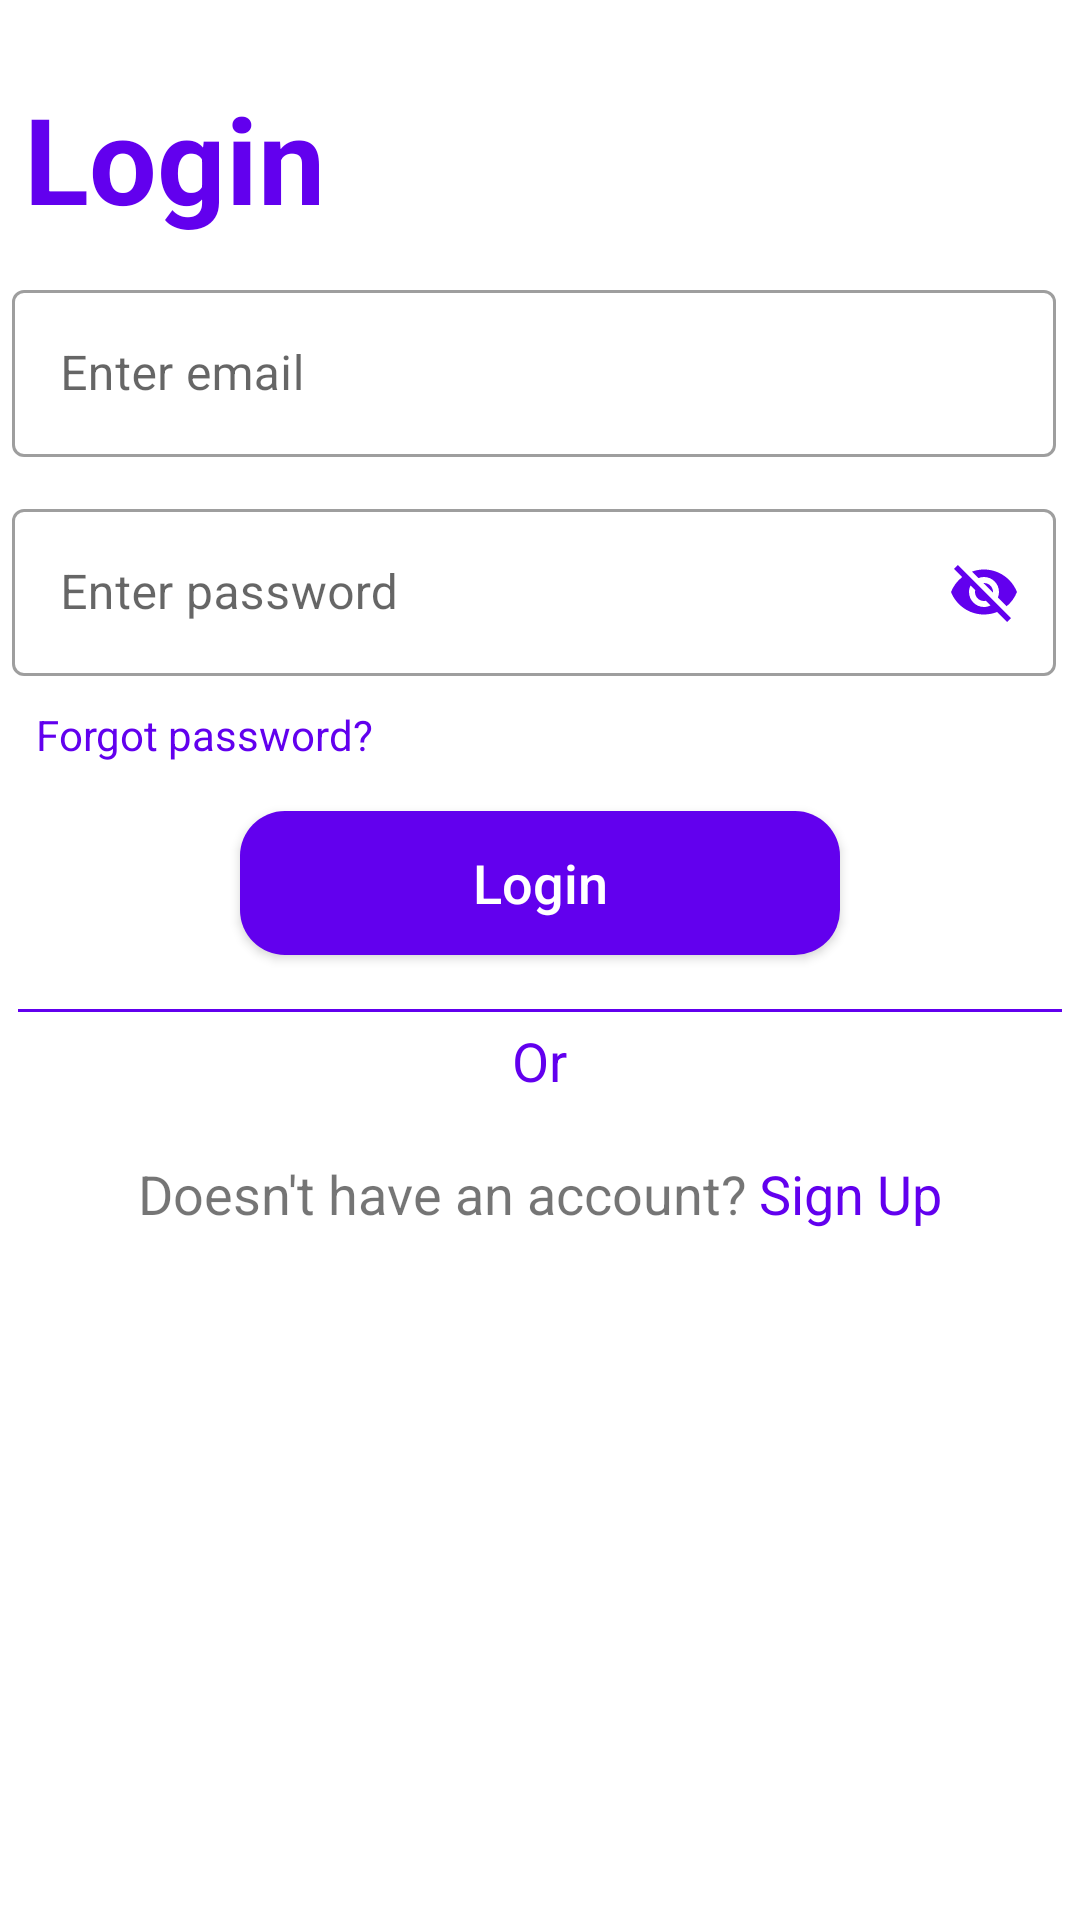

The Android layout XML behind this screen, and the referenced resources:
<!-- AndroidManifest.xml: application theme Theme.MaterialComponents.DayNight.NoActionBar -->
<!-- res/layout/activity_login.xml -->
<?xml version="1.0" encoding="utf-8"?>
<RelativeLayout xmlns:android="http://schemas.android.com/apk/res/android"
    xmlns:app="http://schemas.android.com/apk/res-auto"
    xmlns:tools="http://schemas.android.com/tools"
    android:layout_width="match_parent"
    android:layout_height="match_parent"
    android:theme="@style/Theme.MaterialComponents.DayNight.NoActionBar"
    tools:context=".Authentication.LoginActivity">



    <LinearLayout
        android:id="@+id/progress_layout"
        android:layout_width="match_parent"
        android:layout_height="match_parent"
        android:background="#FFFFFF"
        android:visibility="gone"
        android:gravity="center"
        android:orientation="vertical"
        app:layout_constraintTop_toTopOf="parent"
        app:layout_constraintBottom_toBottomOf="parent">

        <ProgressBar
            android:id="@+id/progress_bar"
            android:indeterminate="false"
            android:max="100"
            android:progress="10"
            android:layout_width="wrap_content"
            android:layout_height="wrap_content"
            android:layout_gravity="center"
            style="@style/Widget.AppCompat.ProgressBar"
            android:indeterminateTint="@color/colorPrimary"

            />
        <TextView
            android:id="@+id/progress_text_view"
            android:layout_width="wrap_content"
            android:layout_height="wrap_content"
            android:textColor="@color/colorPrimary"
            android:text="@string/logging_you_in"/>
    </LinearLayout>



    <TextView
        android:id="@+id/txt_login"
        android:layout_width="wrap_content"
        android:layout_height="wrap_content"
        android:text="@string/login"
        android:textSize="40sp"
        android:textColor="@color/colorPrimary"
        android:textStyle="bold"
        android:layout_marginTop="22dp"
        android:layout_marginStart="4dp"
        android:padding="4dp"
        />



    <com.google.android.material.textfield.TextInputLayout
        android:id="@+id/email_layout"
        android:layout_width="match_parent"
        android:layout_height="wrap_content"
        android:layout_below="@id/txt_login"
        android:hint="@string/enter_email"
        android:layout_marginTop="4dp"
        android:layout_marginEnd="4dp"
        android:padding="4dp"
        style="@style/Widget.MaterialComponents.TextInputLayout.OutlinedBox">

        <com.google.android.material.textfield.TextInputEditText
            android:id="@+id/edt_txt_login_email"
            android:layout_width="match_parent"
            android:layout_height="wrap_content"
            />
    </com.google.android.material.textfield.TextInputLayout>

    <com.google.android.material.textfield.TextInputLayout
        android:id="@+id/password_layout"
        android:layout_width="match_parent"
        android:layout_height="wrap_content"
        android:layout_below="@id/email_layout"
        android:hint="@string/enter_password"
        android:layout_marginTop="4dp"
        android:layout_marginEnd="4dp"
        android:padding="4dp"
        app:passwordToggleEnabled="true"
        app:passwordToggleTint="@color/colorPrimary"
        style="@style/Widget.MaterialComponents.TextInputLayout.OutlinedBox">

        <com.google.android.material.textfield.TextInputEditText
            android:id="@+id/edt_txt_login_password"
            android:layout_width="match_parent"
            android:layout_height="wrap_content"
            />
    </com.google.android.material.textfield.TextInputLayout>

    <TextView
        android:id="@+id/txt_forgot_pass"
        android:text="@string/forgot_password"
        android:layout_width="wrap_content"
        android:layout_height="wrap_content"
        android:layout_below="@id/password_layout"
        android:textSize="14sp"
        android:textColor="@color/colorPrimary"
        android:layout_marginTop="2dp"
        android:layout_marginStart="8dp"
        android:padding="4dp"/>

    <Button
        android:id="@+id/btn_login"
        android:text="@string/login"
        android:textColor="#FFFFFF"
        android:textSize="18sp"
        android:textAllCaps="false"
        android:background="@drawable/button_curve_background"
        android:layout_width="200dp"
        android:layout_height="wrap_content"
        android:layout_below="@id/txt_forgot_pass"
        android:layout_marginTop="12dp"
        android:layout_centerHorizontal="true"/>

    <View
        android:id="@+id/line_view"
        android:background="@color/colorPrimary"
        android:layout_width="match_parent"
        android:layout_height="1dp"
        android:layout_marginTop="18dp"
        android:layout_marginStart="6dp"
        android:layout_marginEnd="6dp"
        android:layout_below="@id/btn_login"/>

    <TextView
        android:id="@+id/txt_or"
        android:text="@string/or"
        android:textSize="18sp"
        android:textColor="@color/colorPrimary"
        android:layout_centerHorizontal="true"
        android:padding="4dp"
        android:layout_width="wrap_content"
        android:layout_height="wrap_content"
        android:layout_below="@id/line_view"/>

    <LinearLayout
        android:orientation="horizontal"
        android:layout_width="match_parent"
        android:layout_height="wrap_content"
        android:layout_below="@id/txt_or"
        android:layout_centerHorizontal="true"
        android:gravity="center_horizontal"
        android:layout_alignParentBottom="true">

        <TextView
            android:id="@+id/txt_does_not_have_account"
            android:textSize="18sp"
            android:layout_width="wrap_content"
            android:layout_height="wrap_content"
            android:layout_marginStart="4dp"
            android:layout_marginTop="12dp"
            android:layout_marginBottom="2dp"
            android:text="@string/doesn_t_have_an_account" />


    <TextView
        android:id="@+id/txt_sign_up"
        android:textSize="18sp"
        android:textColor="@color/colorPrimary"
        android:layout_width="wrap_content"
        android:layout_height="wrap_content"
        android:layout_marginTop="12dp"
        android:layout_marginBottom="2dp"
        android:padding="4dp"
        android:text="@string/sign_up" />

    </LinearLayout>


</RelativeLayout>
<!-- resources referenced by this layout -->
<resources>
  <!-- drawable button_curve_background (drawable) -->
  <?xml version="1.0" encoding="utf-8"?>
  <shape xmlns:android="http://schemas.android.com/apk/res/android"
      android:shape="rectangle">
  
      <solid android:color="@color/colorPrimary"
          />
      <corners android:radius="15dp"/>
  
  </shape>
  <string name="doesn_t_have_an_account">Doesn\'t have an account?</string>
  <string name="enter_email">Enter email</string>
  <string name="enter_password">Enter password</string>
  <string name="forgot_password">Forgot password?</string>
  <string name="logging_you_in">Logging you in...</string>
  <string name="login">Login</string>
  <string name="or">Or</string>
  <string name="sign_up">Sign Up</string>
  <!-- not gathered from this repository: default colours our renderer supplied (Android Studio template values) -->
  <color name="colorPrimary">#FF6200EE</color>
</resources>
